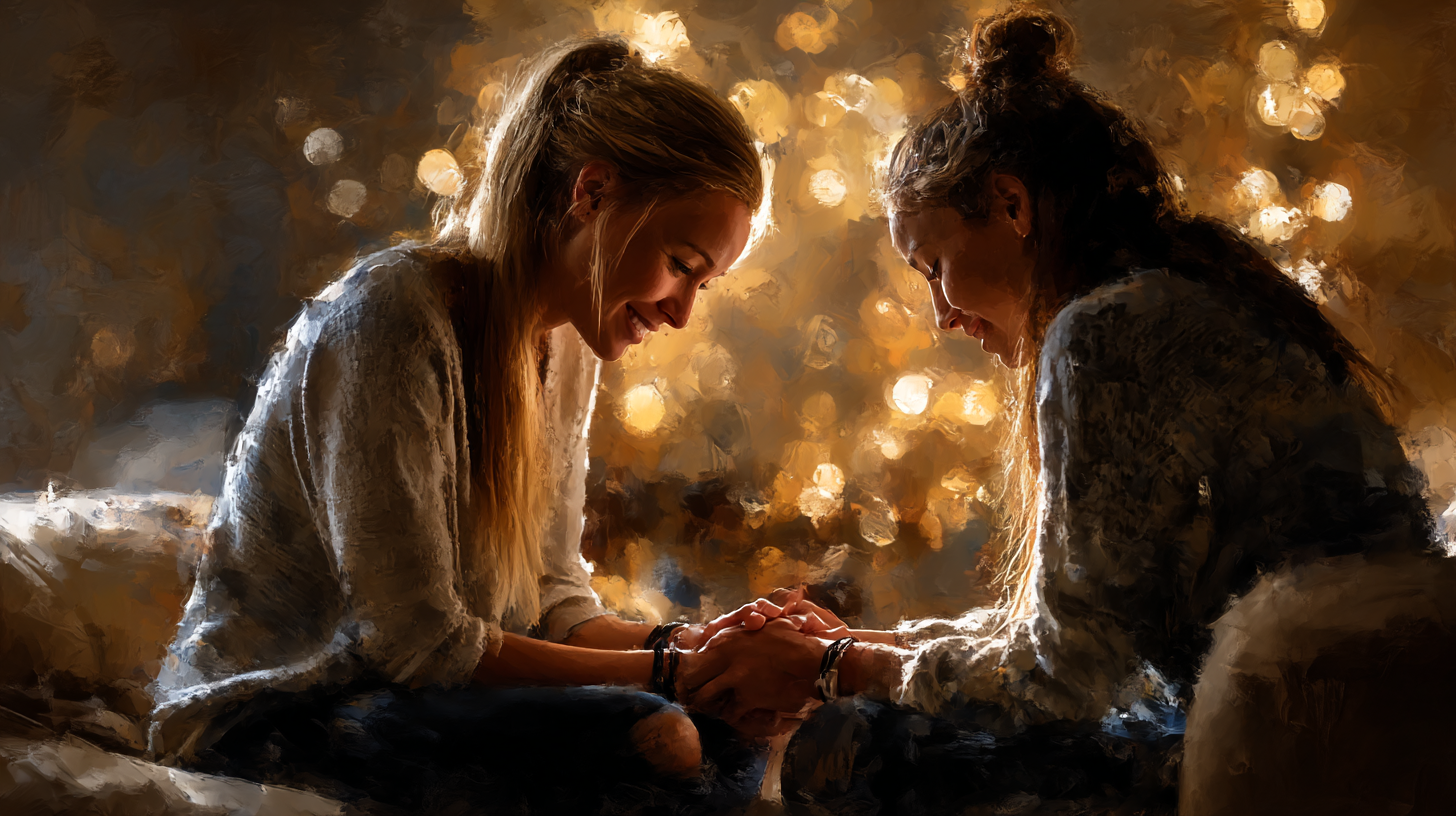
Generation parameters embedded in this image by Midjourney (PNG 'Description' text chunk):
Mother teaching coping skill to friend, passing on knowledge, supportive moment, community building, warm lighting --ar 16:9 --profile [redacted] --v 7 --draft Job ID: 2565ab4c-df6f-47ad-9a4b-66cdc258fdf0